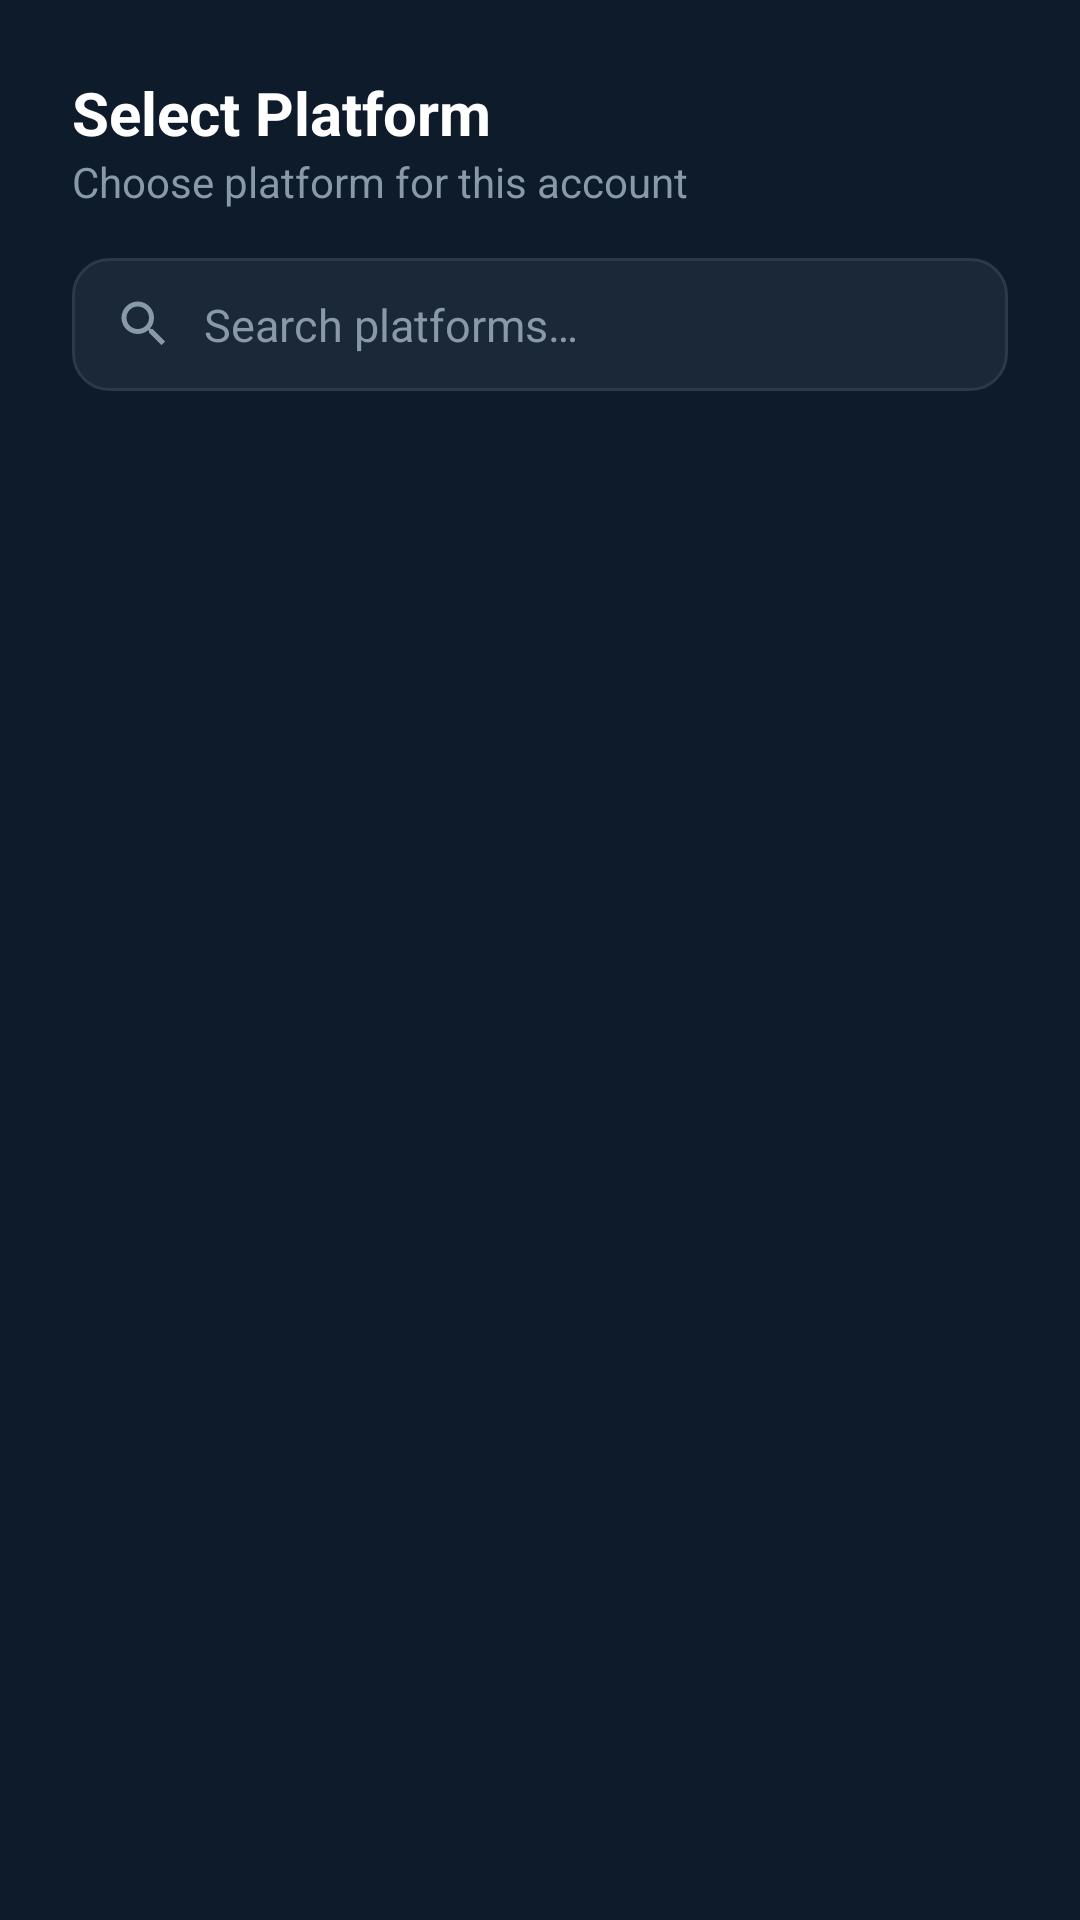

Layout XML and referenced resources for this Android screen:
<!-- AndroidManifest.xml: application theme Theme.AkinWallet -->
<!-- res/layout/bottom_sheet_select_platform.xml -->
<?xml version="1.0" encoding="utf-8"?>
<LinearLayout xmlns:android="http://schemas.android.com/apk/res/android"
    android:layout_width="match_parent"
    android:layout_height="wrap_content"
    android:orientation="vertical"
    android:background="@color/dark_bg"
    android:padding="24dp">

    <TextView
        android:layout_width="wrap_content"
        android:layout_height="wrap_content"
        android:text="Select Platform"
        android:textColor="@color/text_primary"
        android:textSize="20sp"
        android:textStyle="bold" />

    <TextView
        android:layout_width="wrap_content"
        android:layout_height="wrap_content"
        android:text="Choose platform for this account"
        android:textColor="@color/text_secondary"
        android:textSize="14sp"
        android:layout_marginBottom="16dp" />

    <LinearLayout
        android:layout_width="match_parent"
        android:layout_height="wrap_content"
        android:orientation="horizontal"
        android:background="@drawable/bg_search"
        android:gravity="center_vertical"
        android:paddingHorizontal="14dp"
        android:paddingVertical="12dp"
        android:layout_marginBottom="12dp">

        <ImageView
            android:layout_width="20dp"
            android:layout_height="20dp"
            android:src="@drawable/ic_search"
            android:contentDescription="@string/search" />

        <EditText
            android:id="@+id/search_platform"
            android:layout_width="match_parent"
            android:layout_height="wrap_content"
            android:layout_marginStart="10dp"
            android:background="@null"
            android:hint="Search platforms…"
            android:textColorHint="@color/text_secondary"
            android:textColor="@color/text_primary"
            android:textSize="15sp"
            android:singleLine="true"
            android:inputType="text" />

    </LinearLayout>

    <androidx.recyclerview.widget.RecyclerView
        android:id="@+id/recycler_platforms"
        android:layout_width="match_parent"
        android:layout_height="wrap_content"
        android:nestedScrollingEnabled="false" />

</LinearLayout>
<!-- resources referenced by this layout -->
<resources>
  <color name="dark_bg">#FF0D1B2A</color>
  <color name="text_primary">#FFFFFFFF</color>
  <color name="text_secondary">#FF8899AA</color>
  <!-- drawable bg_search (drawable) -->
  <?xml version="1.0" encoding="utf-8"?>
  <shape xmlns:android="http://schemas.android.com/apk/res/android"
      android:shape="rectangle">
      <solid android:color="@color/dark_card" />
      <corners android:radius="12dp" />
      <stroke android:width="1dp" android:color="@color/dark_card_border" />
  </shape>
  <!-- drawable ic_search (drawable) -->
  <vector xmlns:android="http://schemas.android.com/apk/res/android"
      android:width="20dp"
      android:height="20dp"
      android:viewportWidth="24"
      android:viewportHeight="24">
      <path
          android:fillColor="@color/text_secondary"
          android:pathData="M15.5,14h-0.79l-0.28,-0.27C15.41,12.59 16,11.11 16,9.5 16,5.91 13.09,3 9.5,3S3,5.91 3,9.5 5.91,16 9.5,16c1.61,0 3.09,-0.59 4.23,-1.57l0.27,0.28v0.79l5,4.99L20.49,19l-4.99,-5zM9.5,14C7.01,14 5,11.99 5,9.5S7.01,5 9.5,5 14,7.01 14,9.5 11.99,14 9.5,14z" />
  </vector>
  <string name="search">Search</string>
  <style name="Theme.AkinWallet" parent="Base.Theme.AkinWallet" />
  <color name="dark_card">#FF1B2838</color>
  <color name="dark_card_border">#FF2A3A4A</color>
  <style name="Base.Theme.AkinWallet" parent="Theme.Material3.DayNight.NoActionBar">
          <item name="colorPrimary">#FF2196F3</item>
          <item name="colorOnPrimary">#FFFFFFFF</item>
          <item name="android:colorAccent">#FF2196F3</item>
          <item name="colorSurface">#FF0D1B2A</item>
          <item name="colorOnSurface">#FFFFFFFF</item>
          <item name="android:windowBackground">#FF0D1B2A</item>
          <item name="android:statusBarColor">#FF0D1B2A</item>
          <item name="android:navigationBarColor">#FF0D1B2A</item>
          <item name="android:windowLightStatusBar">false</item>
      </style>
</resources>
